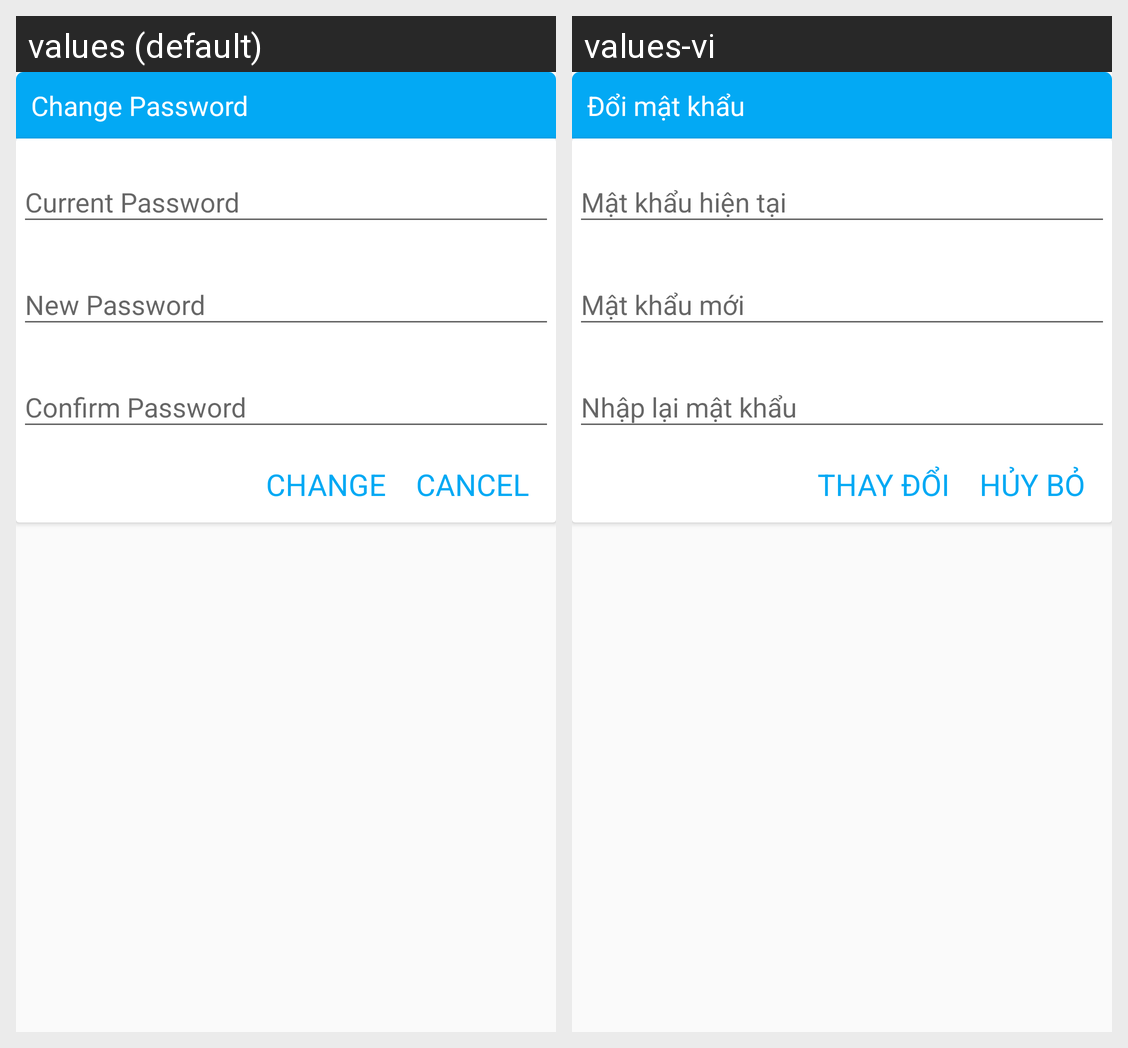

Here is an Android app screen in its default locale and in the app's own translations. Write out the translated-string differences for the strings that appear on this screen.
Android screen res/layout/layout_custom_change_password_dialog.xml rendered under 2 locales, left to right: values (default), values-vi. Device: Nexus 5 (rendered at 1080×1920; each locale shown at half size, 540×960, under a caption strip naming it); theme MyMaterialTheme.
Strings drawn on this screen, with the default value and each locale's value (text and hints the layout hard-codes, and strings that could not be matched under every locale, appear in the picture but are not listed):

title_change_pass_work
  values: Change Password
  values-vi: Đổi mật khẩu

hint_change
  values: CHANGE
  values-vi: THAY ĐỔI

hint_cancel
  values: CANCEL
  values-vi: HỦY BỎ
